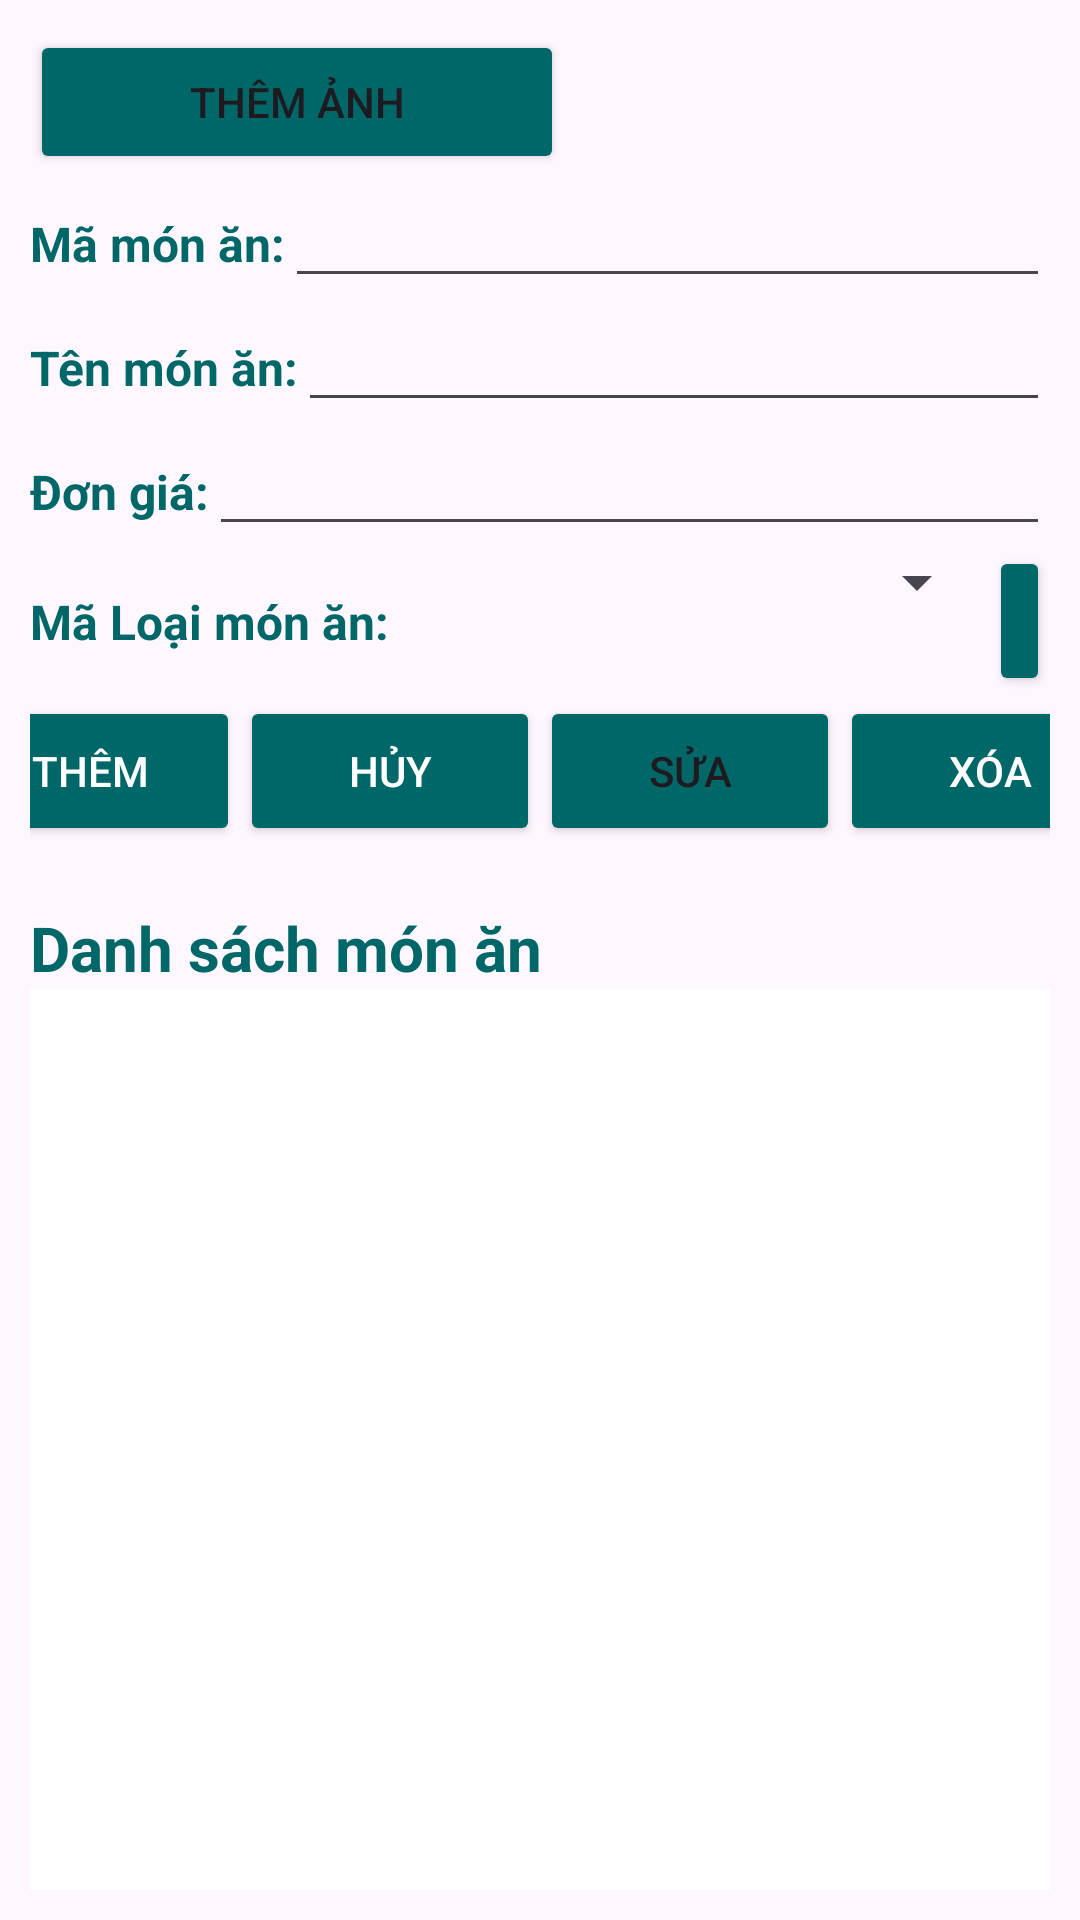

Produce the Android XML layout that renders to this screen, including the resource entries it uses.
<!-- AndroidManifest.xml: application theme Theme.ManageRestaurantApp -->
<!-- res/layout/activity_monan.xml -->
<?xml version="1.0" encoding="utf-8"?>
<LinearLayout xmlns:android="http://schemas.android.com/apk/res/android"
    xmlns:app="http://schemas.android.com/apk/res-auto"
    xmlns:tools="http://schemas.android.com/tools"
    android:layout_width="match_parent"
    android:layout_height="match_parent"
    android:orientation="vertical"
    android:padding="10dp"
    tools:context=".activities.MonAnActivity">

    <Button
        android:id="@+id/btnThemAnh"
        android:layout_width="178dp"
        android:layout_height="wrap_content"
        android:backgroundTint="#006769"
        android:text="Thêm Ảnh" />

    <LinearLayout
        android:layout_width="match_parent"
        android:layout_height="wrap_content"
        android:orientation="horizontal">

        <TextView
            android:id="@+id/textView"
            android:layout_width="wrap_content"
            android:layout_height="wrap_content"
            android:text="Mã món ăn:"
            android:textColor="#006769"
            android:textSize="16sp"
            android:textStyle="bold" />

        <EditText
            android:id="@+id/edtMaMon"
            android:layout_width="match_parent"
            android:layout_height="wrap_content"
            android:ems="10"
            android:inputType="textPersonName"
            android:text="" />

    </LinearLayout>

    <LinearLayout
        android:layout_width="match_parent"
        android:layout_height="wrap_content"
        android:orientation="horizontal">

        <TextView
            android:id="@+id/textView2"
            android:layout_width="wrap_content"
            android:layout_height="wrap_content"
            android:text="Tên món ăn:"
            android:textColor="#006769"
            android:textSize="16sp"
            android:textStyle="bold" />

        <EditText
            android:id="@+id/edtTenMon"
            android:layout_width="match_parent"
            android:layout_height="wrap_content"
            android:ems="10"
            android:inputType="textPersonName"
            android:text=""  />
    </LinearLayout>

    <LinearLayout
        android:layout_width="match_parent"
        android:layout_height="wrap_content"
        android:orientation="horizontal">

        <TextView
            android:id="@+id/textView3"
            android:layout_width="wrap_content"
            android:layout_height="wrap_content"
            android:text="Đơn giá:"
            android:textColor="#006769"
            android:textSize="16sp"
            android:textStyle="bold" />

        <EditText
            android:id="@+id/edtDonGia"
            android:layout_width="match_parent"
            android:layout_height="wrap_content"
            android:ems="10"
            android:inputType="textPersonName"
            android:text="" />

    </LinearLayout>

    <LinearLayout
        android:layout_width="match_parent"
        android:layout_height="50dp"
        android:orientation="horizontal">

        <TextView
            android:id="@+id/tvMaLoaiMonAn"
            android:layout_width="wrap_content"
            android:layout_height="wrap_content"
            android:text="Mã Loại món ăn:"
            android:textColor="#006769"
            android:textSize="16sp"
            android:textStyle="bold" />

        <Spinner
            android:id="@+id/spinnerMaLoai"
            android:layout_width="200dp"
            android:layout_height="wrap_content"
          />

        <Button
            android:id="@+id/btnXem"
            android:layout_width="wrap_content"
            android:layout_height="match_parent"
            android:backgroundTint="#006769"
            android:text="..."
            android:textSize="20sp"
            android:textStyle="bold" />

    </LinearLayout>

    <LinearLayout
        android:layout_width="match_parent"
        android:layout_height="wrap_content"
        android:gravity="center"
        android:orientation="horizontal">

        <Button
            android:id="@+id/btnLuu"
            android:layout_width="100dp"
            android:layout_height="50dp"
            android:backgroundTint="#006769"
            android:text="Thêm"
            android:textColor="@color/white" />

        <Button
            android:id="@+id/btnHuy"
            android:layout_width="100dp"
            android:layout_height="50dp"
            android:backgroundTint="#006769"
            android:text="Hủy"
            android:textColor="@color/white" />

        <Button
            android:id="@+id/btnSua"
            android:layout_width="100dp"
            android:layout_height="50dp"
            android:backgroundTint="#006769"
            android:text="Sửa" />

        <Button
            android:id="@+id/btnXoa"
            android:layout_width="100dp"
            android:layout_height="50dp"
            android:backgroundTint="#006769"
            android:text="Xóa"
            android:textColor="@color/white" />
    </LinearLayout>

    <TextView
        android:id="@+id/textView6"
        android:layout_width="wrap_content"
        android:layout_height="wrap_content"
        android:layout_marginTop="20dp"
        android:text="Danh sách món ăn"
        android:textColor="#006769"
        android:textSize="10pt"
        android:textStyle="bold" />

    <ListView
        android:id="@+id/lvMonAn"
        android:layout_width="match_parent"
        android:layout_height="match_parent"
        android:background="#FFFFFF" />

</LinearLayout>
<!-- resources referenced by this layout -->
<resources>
  <color name="white">#FFFFFFFF</color>
  <style name="Theme.ManageRestaurantApp" parent="Base.Theme.ManageRestaurantApp" />
  <style name="Base.Theme.ManageRestaurantApp" parent="Theme.Material3.DayNight.NoActionBar">
          
          
      </style>
</resources>
